Run: headless pygame with SDL's dummy video driver; simulated clock (each Clock.tick advances the game by its frame time, no real sleeping); random seed 0; keys injected as events and as key.get_pressed() state; no mouse input.
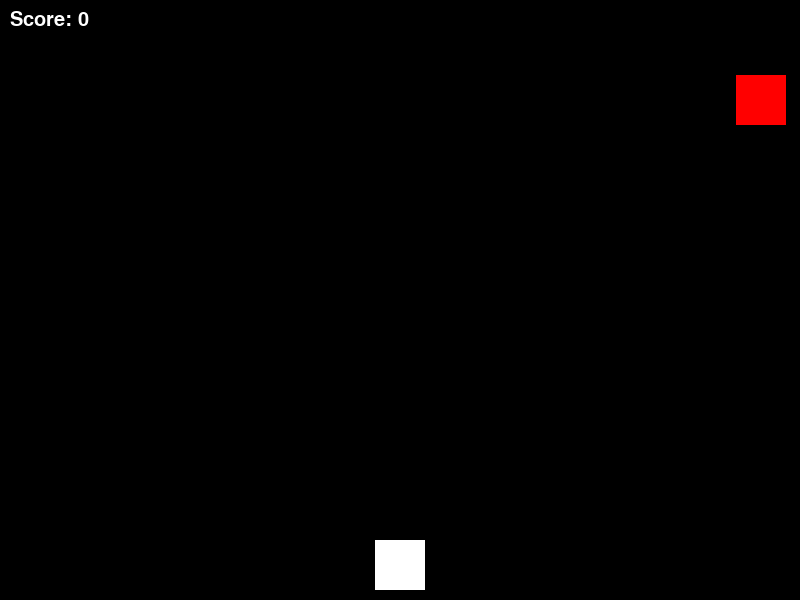
Frame 1 of 2 · flips 1–60 · no input
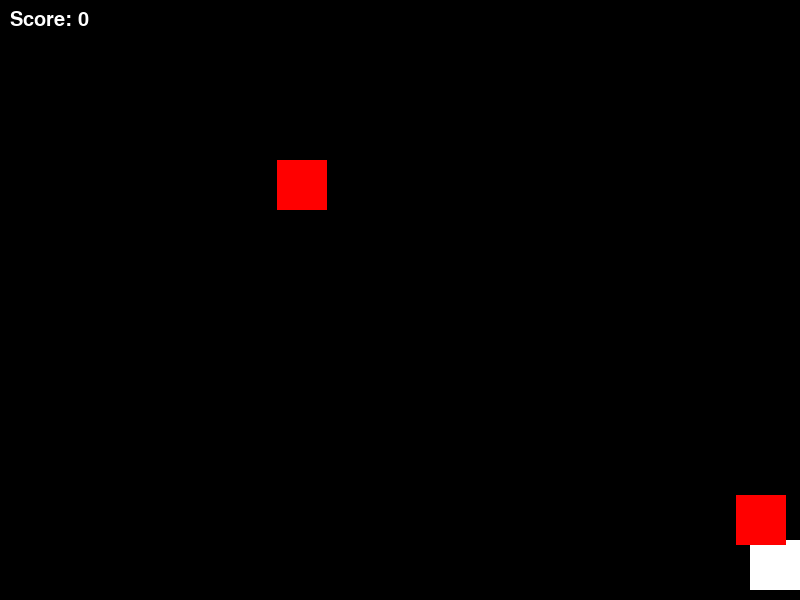
Frame 2 of 2 · flips 61–180 · tapped SPACE, RETURN · held RIGHT (→), D (game ended)

The pygame program that drew these frames:

import pygame
import random

# Pygame 초기화
pygame.init()

# 게임 화면 크기 설정
screen_width = 800
screen_height = 600
screen = pygame.display.set_mode((screen_width, screen_height))
pygame.display.set_caption("Dodge Game")

# 색상 정의
BLACK = (0, 0, 0)
WHITE = (255, 255, 255)
RED = (255, 0, 0)

# 게임 속도 설정
clock = pygame.time.Clock()

# 캐릭터 설정
player_width = 50
player_height = 50
player_x = screen_width // 2 - player_width // 2
player_y = screen_height - player_height - 10
player_speed = 5

# 떨어지는 물체 설정
falling_object_width = 50
falling_object_height = 50
falling_speed = 5

# 점수
score = 0
font = pygame.font.SysFont("Arial", 30)

# 게임 루프
running = True
falling_objects = []

def create_falling_object():
    x = random.randint(0, screen_width - falling_object_width)
    y = -falling_object_height
    falling_objects.append(pygame.Rect(x, y, falling_object_width, falling_object_height))

while running:
    screen.fill(BLACK)
    
    # 이벤트 처리
    for event in pygame.event.get():
        if event.type == pygame.QUIT:
            running = False

    # 키 입력 처리
    keys = pygame.key.get_pressed()
    if keys[pygame.K_LEFT] and player_x > 0:
        player_x -= player_speed
    if keys[pygame.K_RIGHT] and player_x < screen_width - player_width:
        player_x += player_speed

    # 떨어지는 물체 업데이트
    if random.random() < 0.02:  # 확률로 새로운 물체를 생성
        create_falling_object()
    
    for obj in falling_objects[:]:
        obj.y += falling_speed
        if obj.y > screen_height:
            falling_objects.remove(obj)
            score += 1  # 물체가 화면을 지나가면 점수 증가
    
    # 충돌 처리
    player_rect = pygame.Rect(player_x, player_y, player_width, player_height)
    for obj in falling_objects:
        if player_rect.colliderect(obj):
            running = False  # 충돌하면 게임 오버

    # 화면에 물체 그리기
    pygame.draw.rect(screen, WHITE, player_rect)
    for obj in falling_objects:
        pygame.draw.rect(screen, RED, obj)
    
    # 점수 출력
    score_text = font.render(f"Score: {score}", True, WHITE)
    screen.blit(score_text, (10, 10))

    # 화면 업데이트
    pygame.display.flip()

    # 게임 속도 조절
    clock.tick(60)

pygame.quit()
